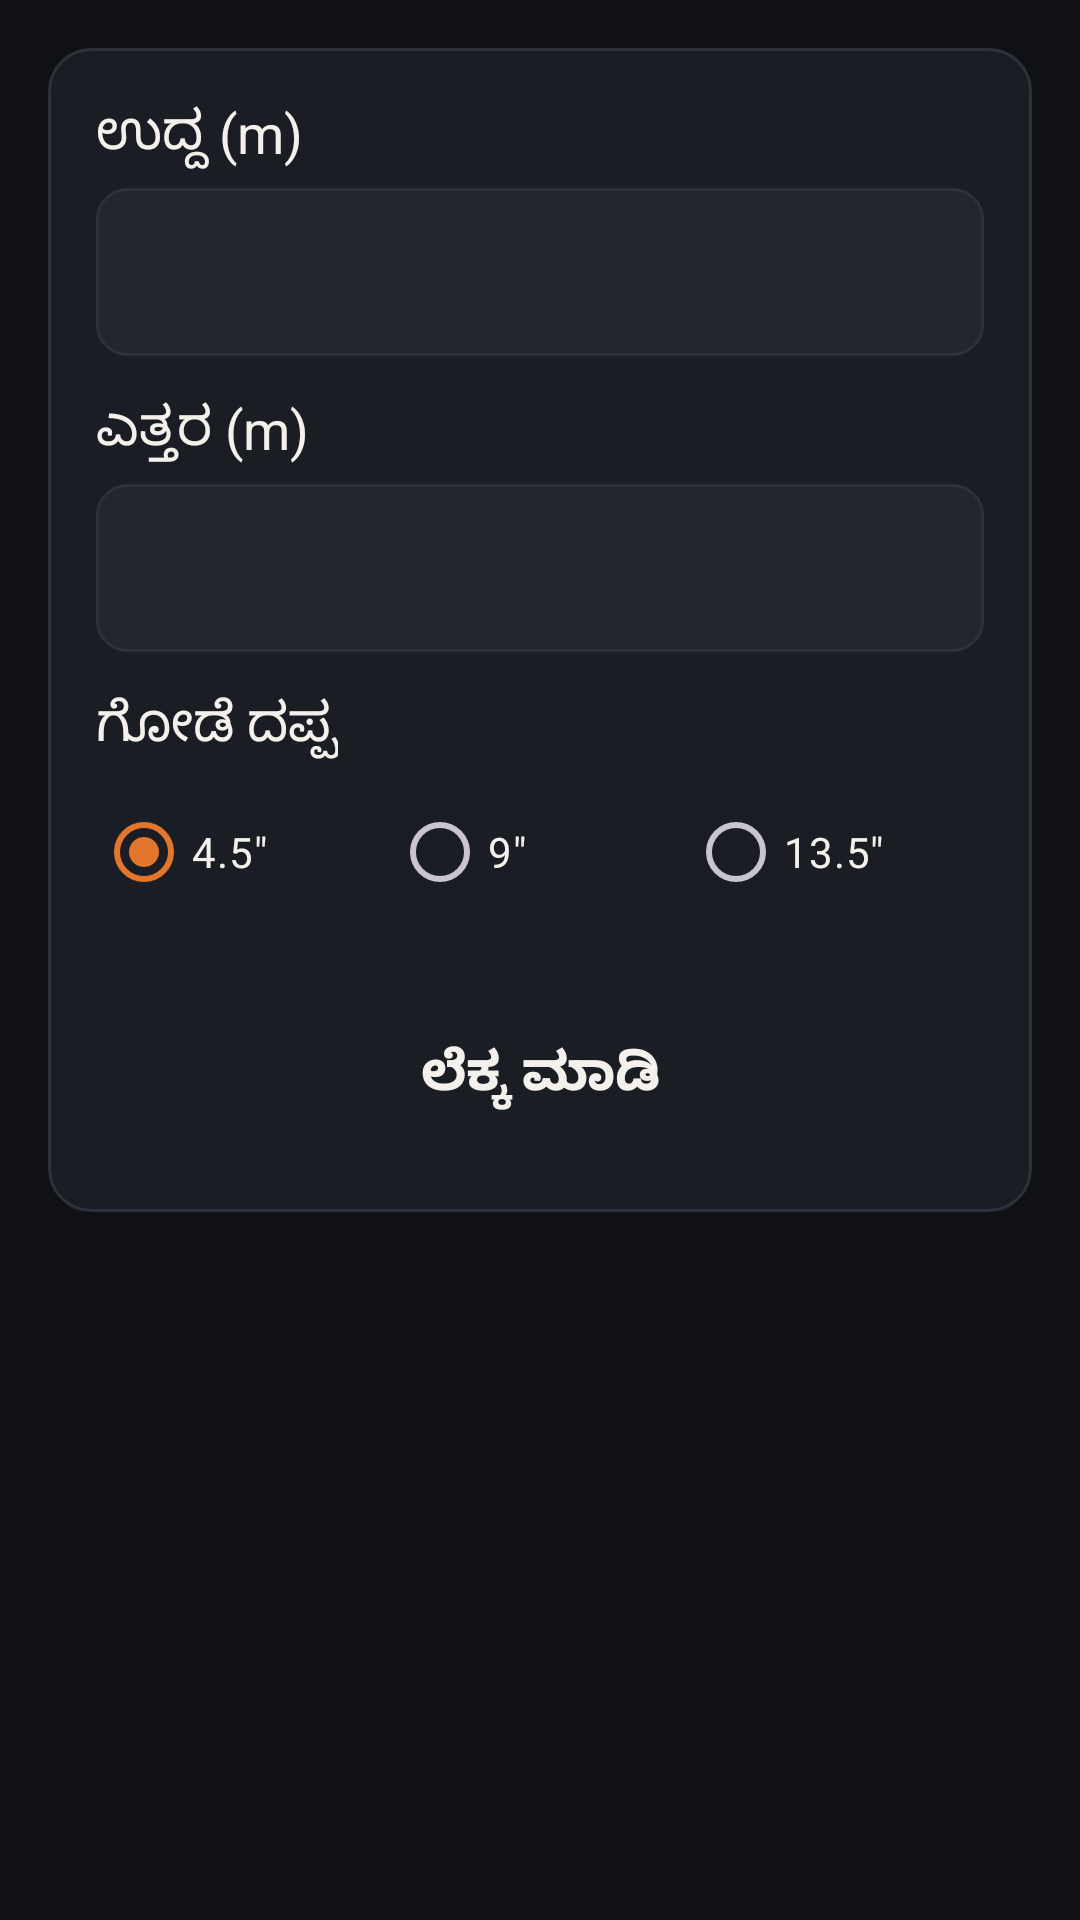

Here is an Android app screen rendered from its layout file. Give the layout XML and the strings, colors and styles it references.
<!-- AndroidManifest.xml: application theme Theme.NammaMistri -->
<!-- res/layout/fragment_calculator.xml -->
<?xml version="1.0" encoding="utf-8"?>
<ScrollView xmlns:android="http://schemas.android.com/apk/res/android"
    android:layout_width="match_parent"
    android:layout_height="match_parent"
    android:padding="16dp">
    <LinearLayout
        android:layout_width="match_parent"
        android:layout_height="wrap_content"
        android:orientation="vertical"
        android:background="@drawable/bg_card"
        android:padding="16dp">

        <TextView style="@style/TextAppearance.AppCompat.Medium"
            android:layout_width="wrap_content" android:layout_height="wrap_content"
            android:text="@string/length_m" android:textColor="@color/text"/>
        <EditText android:id="@+id/etLength"
            android:layout_width="match_parent" android:layout_height="56dp"
            android:background="@drawable/bg_input" android:padding="12dp"
            android:inputType="numberDecimal" android:textColor="@color/text"
            android:layout_marginTop="6dp"/>

        <TextView style="@style/TextAppearance.AppCompat.Medium"
            android:layout_width="wrap_content" android:layout_height="wrap_content"
            android:text="@string/height_m" android:textColor="@color/text"
            android:layout_marginTop="12dp"/>
        <EditText android:id="@+id/etHeight"
            android:layout_width="match_parent" android:layout_height="56dp"
            android:background="@drawable/bg_input" android:padding="12dp"
            android:inputType="numberDecimal" android:textColor="@color/text"
            android:layout_marginTop="6dp"/>

        <TextView style="@style/TextAppearance.AppCompat.Medium"
            android:layout_width="wrap_content" android:layout_height="wrap_content"
            android:text="@string/thickness" android:textColor="@color/text"
            android:layout_marginTop="12dp"/>
        <RadioGroup android:id="@+id/rgThickness"
            android:layout_width="match_parent" android:layout_height="wrap_content"
            android:orientation="horizontal" android:layout_marginTop="6dp">
            <RadioButton android:id="@+id/rb45" android:layout_width="0dp"
                android:layout_height="wrap_content" android:layout_weight="1"
                android:text='4.5"' android:textColor="@color/text" android:checked="true"/>
            <RadioButton android:id="@+id/rb9" android:layout_width="0dp"
                android:layout_height="wrap_content" android:layout_weight="1"
                android:text='9"' android:textColor="@color/text"/>
            <RadioButton android:id="@+id/rb135" android:layout_width="0dp"
                android:layout_height="wrap_content" android:layout_weight="1"
                android:text='13.5"' android:textColor="@color/text"/>
        </RadioGroup>

        <Button android:id="@+id/btnCalc"
            android:layout_width="match_parent" android:layout_height="60dp"
            android:background="@drawable/bg_btn_primary"
            android:text="@string/calculate"
            android:textColor="@color/text" android:textStyle="bold"
            android:textSize="18sp" android:layout_marginTop="20dp"/>

        <LinearLayout android:id="@+id/results"
            android:layout_width="match_parent" android:layout_height="wrap_content"
            android:orientation="vertical" android:visibility="gone"
            android:layout_marginTop="20dp">

            <TextView android:id="@+id/tvBricks"
                android:layout_width="match_parent" android:layout_height="wrap_content"
                android:padding="14dp" android:background="@drawable/bg_input"
                android:textColor="@color/text" android:textSize="16sp"
                android:layout_marginBottom="8dp"/>
            <TextView android:id="@+id/tvCement"
                android:layout_width="match_parent" android:layout_height="wrap_content"
                android:padding="14dp" android:background="@drawable/bg_input"
                android:textColor="@color/text" android:textSize="16sp"
                android:layout_marginBottom="8dp"/>
            <TextView android:id="@+id/tvSand"
                android:layout_width="match_parent" android:layout_height="wrap_content"
                android:padding="14dp" android:background="@drawable/bg_input"
                android:textColor="@color/text" android:textSize="16sp"
                android:layout_marginBottom="8dp"/>
            <TextView android:id="@+id/tvCost"
                android:layout_width="match_parent" android:layout_height="wrap_content"
                android:padding="16dp" android:background="@drawable/bg_btn_primary"
                android:textColor="@color/text" android:textSize="20sp"
                android:textStyle="bold"/>
        </LinearLayout>
    </LinearLayout>
</ScrollView>
<!-- resources referenced by this layout -->
<resources>
  <color name="text">#F4F1EC</color>
  <!-- drawable bg_card (drawable) -->
  <?xml version="1.0" encoding="utf-8"?>
  <shape xmlns:android="http://schemas.android.com/apk/res/android"
      android:shape="rectangle">
      <solid android:color="@color/surface"/>
      <corners android:radius="14dp"/>
      <stroke android:width="1dp" android:color="@color/divider"/>
  </shape>
  <!-- drawable bg_input (drawable) -->
  <?xml version="1.0" encoding="utf-8"?>
  <shape xmlns:android="http://schemas.android.com/apk/res/android"
      android:shape="rectangle">
      <solid android:color="@color/surface_2"/>
      <corners android:radius="10dp"/>
      <stroke android:width="1dp" android:color="@color/divider"/>
  </shape>
  <string name="calculate">ಲೆಕ್ಕ ಮಾಡಿ</string>
  <string name="height_m">ಎತ್ತರ (m)</string>
  <string name="length_m">ಉದ್ದ (m)</string>
  <string name="thickness">ಗೋಡೆ ದಪ್ಪ</string>
  <style name="Theme.NammaMistri" parent="Theme.Material3.Dark.NoActionBar">
          <item name="colorPrimary">@color/primary</item>
          <item name="colorOnPrimary">@color/text</item>
          <item name="colorSecondary">@color/accent</item>
          <item name="android:colorBackground">@color/bg</item>
          <item name="colorSurface">@color/surface</item>
          <item name="android:statusBarColor" tools:targetApi="l">@color/bg</item>
          <item name="android:navigationBarColor">@color/bg</item>
      </style>
  <color name="surface">#1A1D24</color>
  <color name="divider">#2C313B</color>
  <color name="surface_2">#22262F</color>
  <color name="primary">#E2762B</color>
  <color name="accent">#F0C24A</color>
  <color name="bg">#0F1115</color>
</resources>
